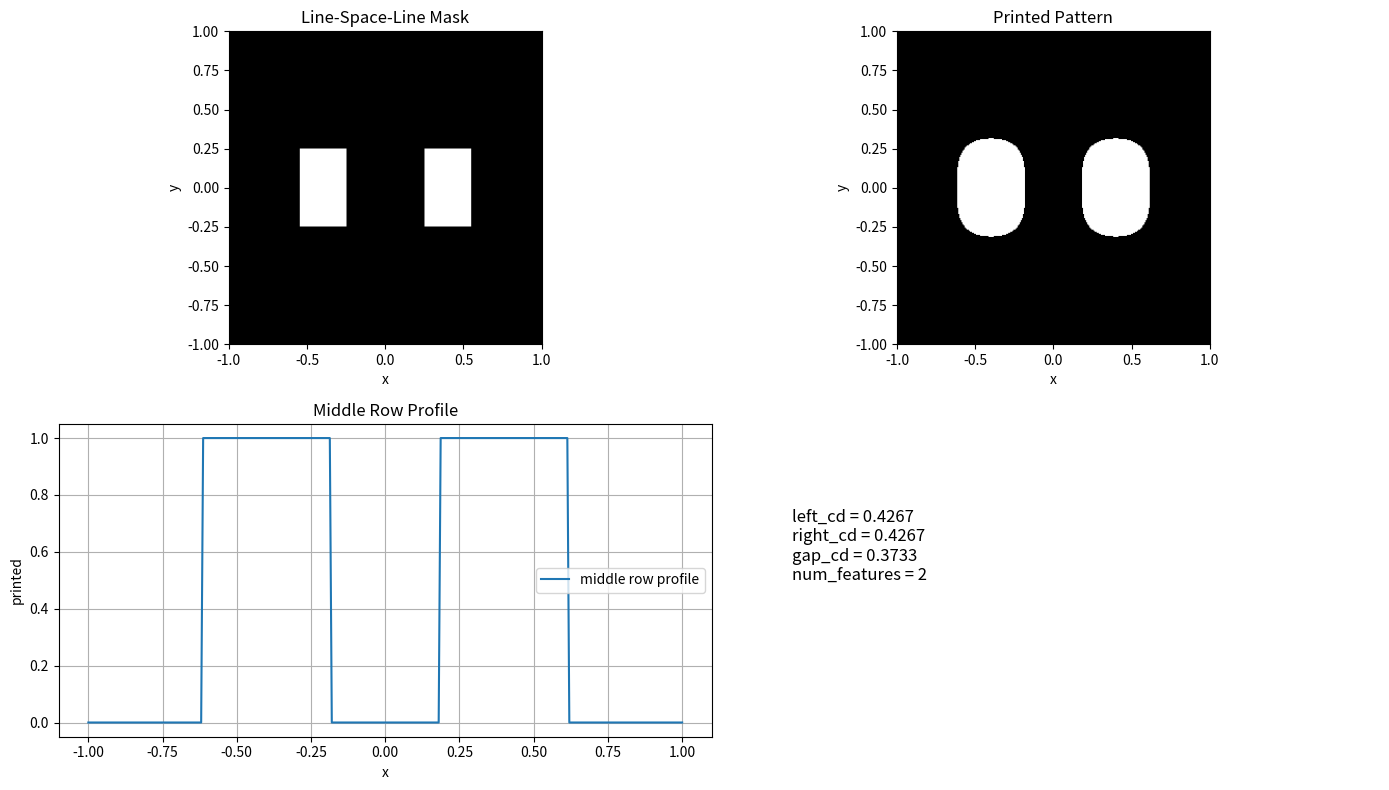

This figure's Python source:
# 第23天：line-space-line 结构的多指标测量

import numpy as np
import matplotlib.pyplot as plt
from scipy.signal import convolve2d
from scipy import ndimage

# ==============================
# 1. 建立二维空间网格
# ==============================
x = np.linspace(-1.0, 1.0, 301)
y = np.linspace(-1.0, 1.0, 301)
dx = x[1] - x[0]
dy = y[1] - y[0]
X, Y = np.meshgrid(x, y)

# ==============================
# 2. 构造 line-space-line mask
# ==============================
left_line = ((X >= -0.55) & (X <= -0.25) & (np.abs(Y) <= 0.25))
right_line = ((X >= 0.25) & (X <= 0.55) & (np.abs(Y) <= 0.25))
mask_2d = np.where(left_line | right_line, 1.0, 0.0)

# ==============================
# 3. 构造二维高斯 PSF
# ==============================
sigma = 0.08
psf_2d = np.exp(-(X**2 + Y**2) / (2 * sigma**2))
psf_2d = psf_2d / np.sum(psf_2d)

# ==============================
# 4. 二维卷积得到 aerial image
# ==============================
aerial_2d = convolve2d(mask_2d, psf_2d, mode='same')

# ==============================
# 5. 阈值打印
# ==============================
dose = 1.0
threshold = 0.20
printed_2d = (dose * aerial_2d >= threshold).astype(float)

# ==============================
# 6. 定义函数：提取左线宽、右线宽、gap
# ==============================
def extract_line_and_gap_metrics(binary_2d, x_coords):
    row_mid = binary_2d.shape[0] // 2
    profile = binary_2d[row_mid, :]

    printed_indices = np.where(profile == 1)[0]

    # 如果这一行什么都没打印出来
    if len(printed_indices) == 0:
        return 0.0, 0.0, 0.0, profile

    # 找到相邻索引的差值
    diff_indices = np.diff(printed_indices)

    # 找到断开的地方
    split_points = np.where(diff_indices > 1)[0]

    # 如果没有断点，说明只剩下一整段
    # 通常意味着桥连或无法分成左右两段
    if len(split_points) < 1:
        left_cd = x_coords[printed_indices[-1]] - x_coords[printed_indices[0]]
        right_cd = 0.0
        gap_cd = 0.0
        return left_cd, right_cd, gap_cd, profile

    # 用第一处断点，把打印区域分成左右两段
    split_idx = split_points[0]
    left_segment = printed_indices[:split_idx + 1]
    right_segment = printed_indices[split_idx + 1:]

    left_cd = x_coords[left_segment[-1]] - x_coords[left_segment[0]]
    right_cd = x_coords[right_segment[-1]] - x_coords[right_segment[0]]
    gap_cd = x_coords[right_segment[0]] - x_coords[left_segment[-1]]

    return left_cd, right_cd, gap_cd, profile

# ==============================
# 7. 调用函数测量打印结果
# ==============================
left_cd, right_cd, gap_cd, profile_mid = extract_line_and_gap_metrics(printed_2d, x)

# 连通区域个数
labeled_array, num_features = ndimage.label(printed_2d)

print("左线宽 left_cd =", left_cd)
print("右线宽 right_cd =", right_cd)
print("中间空隙 gap_cd =", gap_cd)
print("连通区域个数 num_features =", num_features)

# ==============================
# 8. 画图
# ==============================
plt.figure(figsize=(14, 8))

# ---- 图1：mask ----
plt.subplot(2, 2, 1)
plt.imshow(mask_2d, extent=[x.min(), x.max(), y.min(), y.max()],
           origin='lower', cmap='gray')
plt.title("Line-Space-Line Mask")
plt.xlabel("x")
plt.ylabel("y")

# ---- 图2：printed pattern ----
plt.subplot(2, 2, 2)
plt.imshow(printed_2d, extent=[x.min(), x.max(), y.min(), y.max()],
           origin='lower', cmap='gray')
plt.title("Printed Pattern")
plt.xlabel("x")
plt.ylabel("y")

# ---- 图3：中间横截面 profile ----
plt.subplot(2, 2, 3)
plt.plot(x, profile_mid, label='middle row profile')
plt.title("Middle Row Profile")
plt.xlabel("x")
plt.ylabel("printed")
plt.grid(True)
plt.legend()

# ---- 图4：结果文字总结 ----
plt.subplot(2, 2, 4)
plt.axis('off')
summary_text = (
    f"left_cd = {left_cd:.4f}\n"
    f"right_cd = {right_cd:.4f}\n"
    f"gap_cd = {gap_cd:.4f}\n"
    f"num_features = {num_features}"
)
plt.text(0.1, 0.5, summary_text, fontsize=12)

plt.tight_layout()
plt.show()
